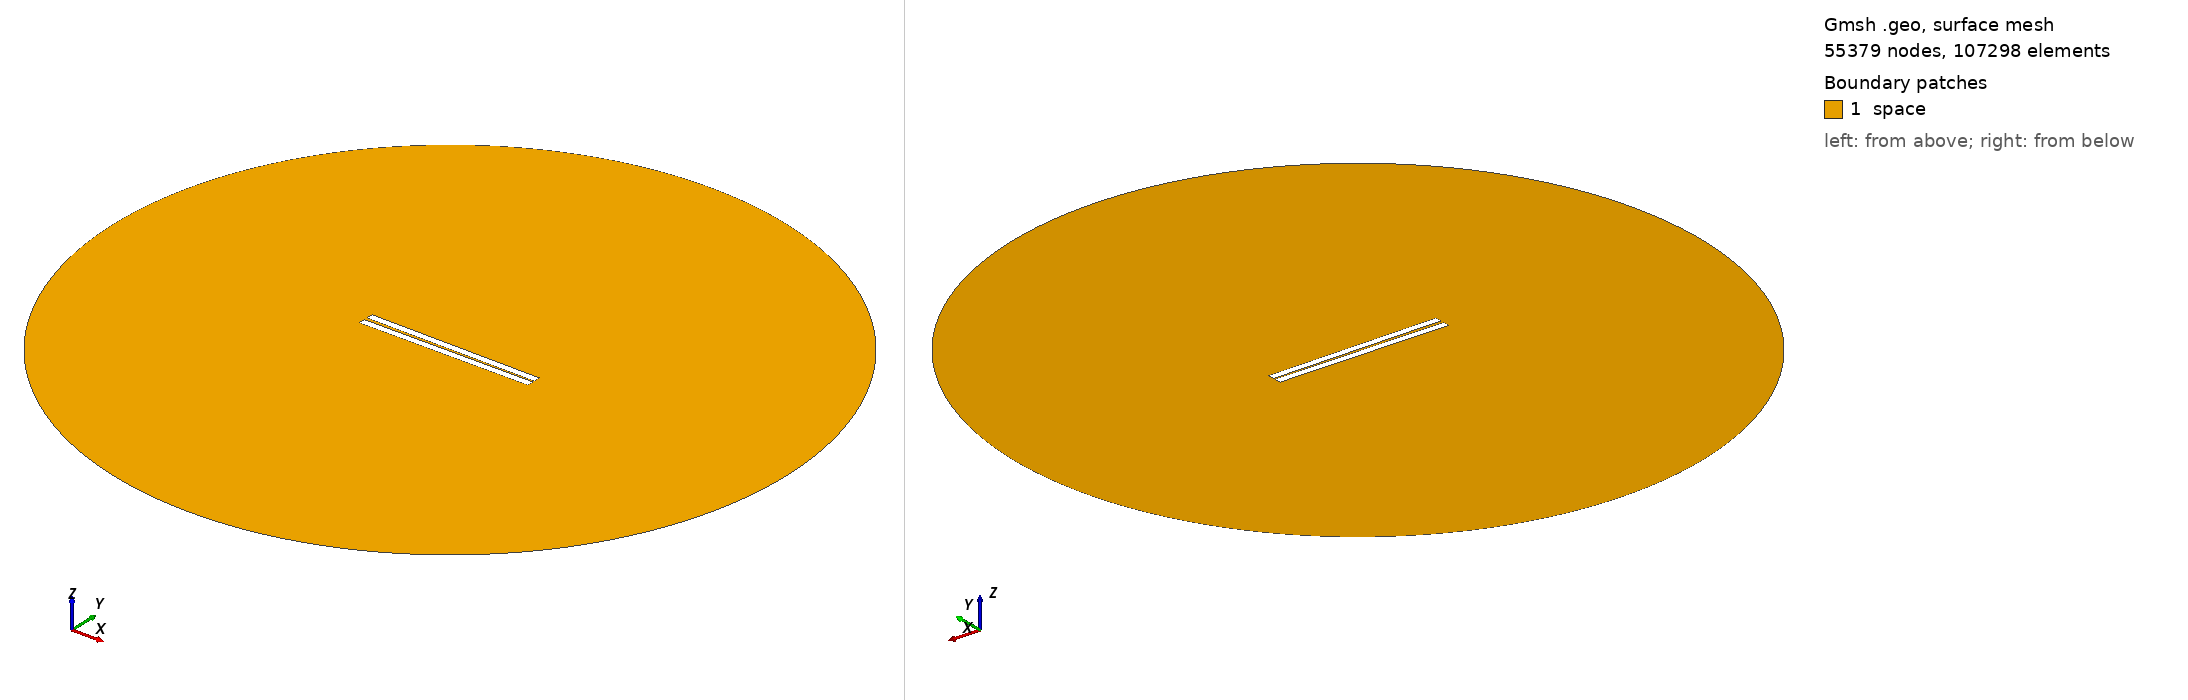

Gmsh geometry script, surface-meshed: 55379 nodes, 107298 surface elements. Boundary patches (legend numbers): 1 space. Left view from above one corner, right view from below the opposite corner. Legend entries are the model's physical surfaces. The drawing asked Gmsh for element sizes between 1% and 20% of the model's largest extent; the script's own settings can give other sizes.

=== geometry_angle_-0.5862068965517242.geo (drawn) ===
// Set the geometry kernel
SetFactory("OpenCASCADE");

//---------------------------------------
// Rectangles
//---------------------------------------

// Rectangle 1 (top)
Point(1) = {-50, 1, 0, 1.0};
Point(2) = { 50, 1, 0, 1.0};
Point(3) = { 50, 5, 0, 1.0};
Point(4) = {-50, 5, 0, 1.0};

Line(1) = {1, 2};
Line(2) = {2, 3};
Line(3) = {3, 4};
Line(4) = {4, 1};

Line Loop(1) = {1, 2, 3, 4};
Plane Surface(1) = {1};

Rotate { {0, 0, 1}, {-50,  1,  0}, -0.01 } {
  Surface{1};
}

// Rectangle 2 (bottom)
Point(5) = {-50, -1, 0, 1.0};
Point(6) = { 50, -1, 0, 1.0};
Point(7) = { 50,  -5, 0, 1.0};
Point(8) = {-50,  -5, 0, 1.0};

Line(5) = {5, 6};
Line(6) = {6, 7};
Line(7) = {7, 8};
Line(8) = {8, 5};

Line Loop(2) = {5, 6, 7, 8};
Plane Surface(2) = {2}; 


//---------------------------------------
// Circle
//---------------------------------------

// Define points
Point(9) = {0, 0, 0};        // Center
Point(10) = {200, 0, 0};     // Start point
Point(11) = {0, 200, 0};     // 90 degrees
Point(12) = {-200, 0, 0};    // 180 degrees
Point(13) = {0, -200, 0};    // 270 degrees

// Define circle arcs (each needs start, center, end)
Circle(9) = {10, 9, 11};
Circle(10) = {11, 9, 12};
Circle(11) = {12, 9, 13};
Circle(12) = {13, 9, 10};

// Define curve loop and surface if needed
Curve Loop(3) = {9, 10, 11, 12};
Surface(3) = {3};

//---------------------------------------
// Define Physical Groups
//---------------------------------------                

//--- Physical Curves
// Physical groups for boundaries
Physical Line("upper_plate", 10) = {1, 2, 3, 4};
Physical Line("lower_plate", 11) = {5, 6, 7, 8};
Physical Line("boundary", 20) = {9, 10, 11, 12};  

// Subtract Rectangles from Circle
BooleanDifference{ Surface{3}; Delete; }{ Surface{1}; Surface{2}; Delete; }
//--- Physical Surfaces
Physical Surface("space", 30) = {3};


//---------------------------------------
// Fine mesh near the plates
//--------------------------------------- 

// Define a distance field for mesh refinement
Field[1] = Distance;
Field[1].CurvesList = {1, 2, 3, 4, 5, 6, 7, 8};  // Rectangle curves
Field[1].NumPointsPerCurve = 200;

// Define threshold field to control mesh size based on distance to attractor
Field[2] = Threshold;
Field[2].IField = 1;
Field[2].LcMin = 0.1; // Minimum element size near the attractor
Field[2].LcMax = 10;  // Maximum element size away from the attractor
Field[2].DistMin = 0.01;
Field[2].DistMax = 40;

Background Field = 2;

//---------------------------------------
// 6. Generate the Mesh
//---------------------------------------
Mesh 2;  // 2D mesh generation
